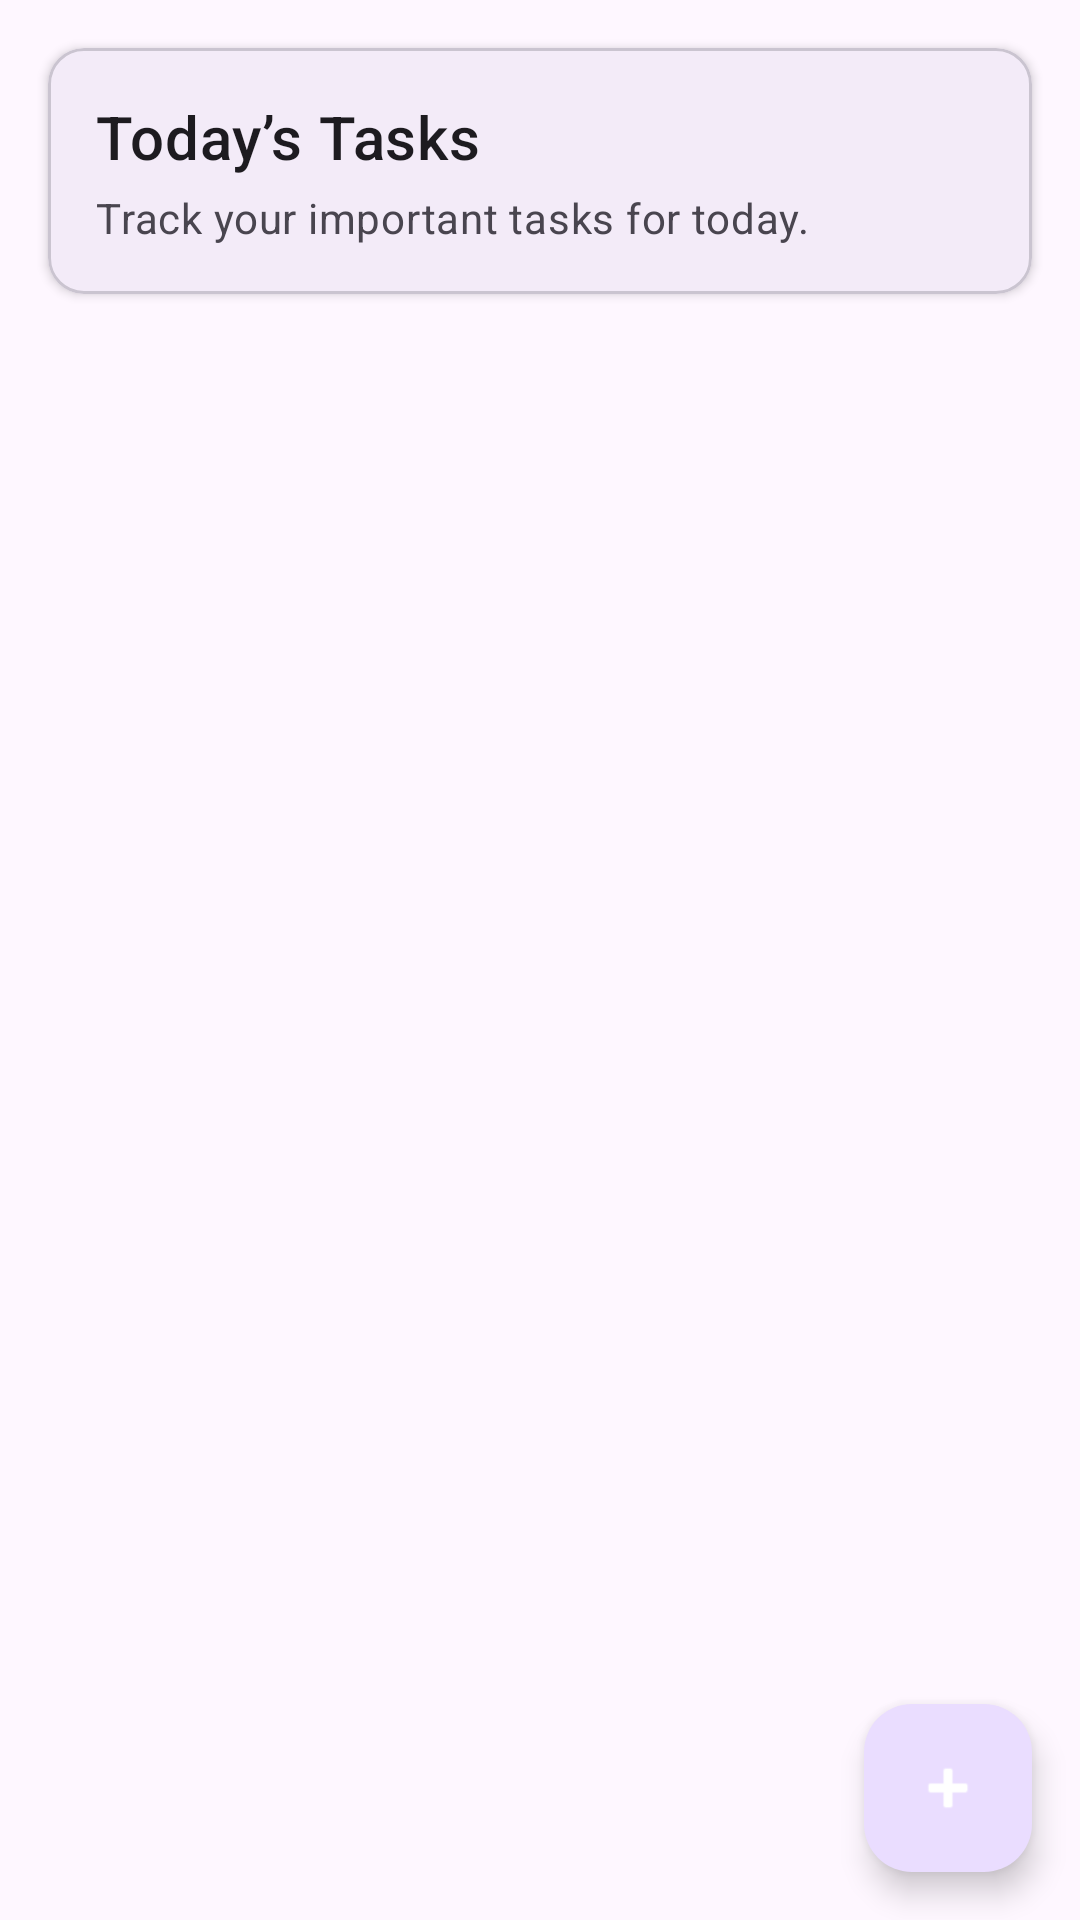

Layout XML and referenced resources for this Android screen:
<!-- AndroidManifest.xml: application theme Theme.MyAdvancedSchedule -->
<!-- res/layout/fragment_tasks.xml -->
<?xml version="1.0" encoding="utf-8"?>
<androidx.coordinatorlayout.widget.CoordinatorLayout xmlns:android="http://schemas.android.com/apk/res/android"
    xmlns:app="http://schemas.android.com/apk/res-auto"
    xmlns:tools="http://schemas.android.com/tools"
    android:layout_width="match_parent"
    android:layout_height="match_parent"
    android:background="?attr/colorSurface">

    <LinearLayout
        android:layout_width="match_parent"
        android:layout_height="match_parent"
        android:orientation="vertical">

        <com.google.android.material.card.MaterialCardView
            android:layout_width="match_parent"
            android:layout_height="wrap_content"
            android:layout_marginStart="16dp"
            android:layout_marginTop="16dp"
            android:layout_marginEnd="16dp"
            android:layout_marginBottom="8dp"
            app:cardCornerRadius="12dp"
            app:cardElevation="2dp">

            <LinearLayout
                android:layout_width="match_parent"
                android:layout_height="wrap_content"
                android:orientation="vertical"
                android:padding="16dp">

                <TextView
                    android:id="@+id/textTasksHeaderTitle"
                    android:layout_width="wrap_content"
                    android:layout_height="wrap_content"
                    android:text="@string/tasks_title"
                    android:textAppearance="@style/TextAppearance.MaterialComponents.Headline6"
                    android:textColor="?attr/colorOnSurface" />

                <TextView
                    android:id="@+id/textTasksHeaderSubtitle"
                    android:layout_width="wrap_content"
                    android:layout_height="wrap_content"
                    android:layout_marginTop="4dp"
                    android:text="@string/tasks_header_subtitle"
                    android:textAppearance="@style/TextAppearance.MaterialComponents.Body2"
                    android:textColor="?attr/colorOnSurfaceVariant" />
            </LinearLayout>
        </com.google.android.material.card.MaterialCardView>

        <androidx.recyclerview.widget.RecyclerView
            android:id="@+id/recyclerTasks"
            android:layout_width="match_parent"
            android:layout_height="0dp"
            android:layout_weight="1"
            android:clipToPadding="false"
            android:paddingTop="4dp"
            android:paddingBottom="80dp"
            tools:listitem="@layout/item_task" />

        <LinearLayout
            android:id="@+id/emptyView"
            android:layout_width="match_parent"
            android:layout_height="0dp"
            android:layout_weight="1"
            android:gravity="center"
            android:orientation="vertical"
            android:padding="32dp"
            android:visibility="gone">

            <ImageView
                android:layout_width="96dp"
                android:layout_height="96dp"
                android:alpha="0.6"
                android:contentDescription="@string/no_tasks"
                android:src="@drawable/ic_task_list" />
            <TextView
                android:layout_width="wrap_content"
                android:layout_height="wrap_content"
                android:layout_marginTop="16dp"
                android:text="@string/no_tasks"
                android:textSize="18sp"
                android:textStyle="bold"
                android:textColor="?attr/colorOnSurface" />
            <TextView
                android:layout_width="wrap_content"
                android:layout_height="wrap_content"
                android:layout_marginTop="8dp"
                android:text="@string/add_first_task"
                android:textSize="14sp"
                android:textColor="?attr/colorOnSurfaceVariant" />
        </LinearLayout>
    </LinearLayout>

    <com.google.android.material.floatingactionbutton.FloatingActionButton
        android:id="@+id/fabAddTask"
        android:layout_width="wrap_content"
        android:layout_height="wrap_content"
        android:layout_gravity="bottom|end"
        android:layout_margin="16dp"
        android:contentDescription="@string/task_add"
        app:srcCompat="@android:drawable/ic_input_add"
        app:tint="@color/white" />
</androidx.coordinatorlayout.widget.CoordinatorLayout>
<!-- res/layout/item_task.xml (included above) -->
<?xml version="1.0" encoding="utf-8"?>
<com.google.android.material.card.MaterialCardView xmlns:android="http://schemas.android.com/apk/res/android"
    xmlns:app="http://schemas.android.com/apk/res-auto"
    xmlns:tools="http://schemas.android.com/tools"
    android:layout_width="match_parent"
    android:layout_height="wrap_content"
    android:layout_marginHorizontal="16dp"
    android:layout_marginVertical="6dp"
    app:cardCornerRadius="12dp"
    app:cardElevation="2dp"
    app:strokeWidth="0dp">

    <LinearLayout
        android:layout_width="match_parent"
        android:layout_height="wrap_content"
        android:orientation="horizontal"
        android:gravity="center_vertical"
        android:padding="16dp">

        <CheckBox
            android:id="@+id/checkCompleted"
            android:layout_width="wrap_content"
            android:layout_height="wrap_content"
            android:focusable="false"
            android:clickable="true" />

        <LinearLayout
            android:layout_width="0dp"
            android:layout_height="wrap_content"
            android:layout_weight="1"
            android:orientation="vertical"
            android:layout_marginStart="12dp">

            <TextView
                android:id="@+id/textTaskTitle"
                android:layout_width="match_parent"
                android:layout_height="wrap_content"
                android:textSize="16sp"
                android:textStyle="bold"
                android:textColor="?android:attr/textColorPrimary"
                tools:text="Complete homework" />

            <TextView
                android:id="@+id/textDueTime"
                android:layout_width="wrap_content"
                android:layout_height="wrap_content"
                android:layout_marginTop="4dp"
                android:textSize="14sp"
                android:textColor="?android:attr/textColorSecondary"
                tools:text="14:30" />
        </LinearLayout>

        
        <LinearLayout
            android:layout_width="wrap_content"
            android:layout_height="wrap_content"
            android:orientation="horizontal"
            android:gravity="center_vertical"
            android:layout_marginStart="8dp">

            <ImageButton
                android:id="@+id/buttonEdit"
                style="?attr/borderlessButtonStyle"
                android:layout_width="36dp"
                android:layout_height="36dp"
                android:contentDescription="@string/task_edit"
                android:src="@android:drawable/ic_menu_edit" />

            <ImageButton
                android:id="@+id/buttonShare"
                style="?attr/borderlessButtonStyle"
                android:layout_width="36dp"
                android:layout_height="36dp"
                android:contentDescription="@string/task_share"
                android:src="@android:drawable/ic_menu_share" />

            <ImageButton
                android:id="@+id/buttonReminder"
                style="?attr/borderlessButtonStyle"
                android:layout_width="36dp"
                android:layout_height="36dp"
                android:contentDescription="@string/task_reminder"
                android:src="@drawable/ic_reminder" />

            <ImageButton
                android:id="@+id/buttonDelete"
                style="?attr/borderlessButtonStyle"
                android:layout_width="36dp"
                android:layout_height="36dp"
                android:contentDescription="@string/task_delete"
                android:src="@android:drawable/ic_menu_delete" />
        </LinearLayout>
    </LinearLayout>
</com.google.android.material.card.MaterialCardView>
<!-- resources referenced by this layout -->
<resources>
  <color name="white">#FFFFFFFF</color>
  <!-- drawable ic_reminder (drawable) -->
  <?xml version="1.0" encoding="utf-8"?>
  <vector xmlns:android="http://schemas.android.com/apk/res/android"
      android:width="24dp"
      android:height="24dp"
      android:viewportWidth="24"
      android:viewportHeight="24">
      <path
          android:fillColor="@color/black"
          android:pathData="M12,2C6.5,2 2,6.5 2,12s4.5,10 10,10s10,-4.5 10,-10S17.5,2 12,2zM16.2,16.2L11,13V7h1.5v5.2l4.5,2.7L16.2,16.2z"/>
  </vector>
  <!-- drawable ic_task_list (drawable) -->
  <vector xmlns:android="http://schemas.android.com/apk/res/android"
      android:width="24dp"
      android:height="24dp"
      android:viewportWidth="24"
      android:viewportHeight="24">
      <path
          android:fillColor="#FF000000"
          android:pathData="M19,3h-4.18C14.4,1.84 13.3,1 12,1c-1.3,0 -2.4,0.84 -2.82,2H5C3.9,3 3,3.9 3,5v14c0,1.1 0.9,2 2,2h14c1.1,0 2,-0.9 2,-2V5C21,3.9 20.1,3 19,3zM12,3c0.55,0 1,0.45 1,1s-0.45,1 -1,1 -1,-0.45 -1,-1 0.45,-1 1,-1zM19,19H5V5h2v3h10V5h2V19z"/>
  </vector>
  <string name="add_first_task">Tap + to add a task</string>
  <string name="no_tasks">No tasks yet</string>
  <string name="task_add">Add task</string>
  <string name="task_delete">Delete task</string>
  <string name="task_edit">Edit task</string>
  <string name="task_reminder">Reminder</string>
  <string name="task_share">Share task</string>
  <string name="tasks_header_subtitle">Track your important tasks for today.</string>
  <string name="tasks_title">Today’s Tasks</string>
  <style name="Theme.MyAdvancedSchedule" parent="Base.Theme.MyAdvancedSchedule" />
  <color name="black">#FF000000</color>
  <style name="Base.Theme.MyAdvancedSchedule" parent="Theme.Material3.DayNight.NoActionBar">
          
          
      </style>
</resources>
